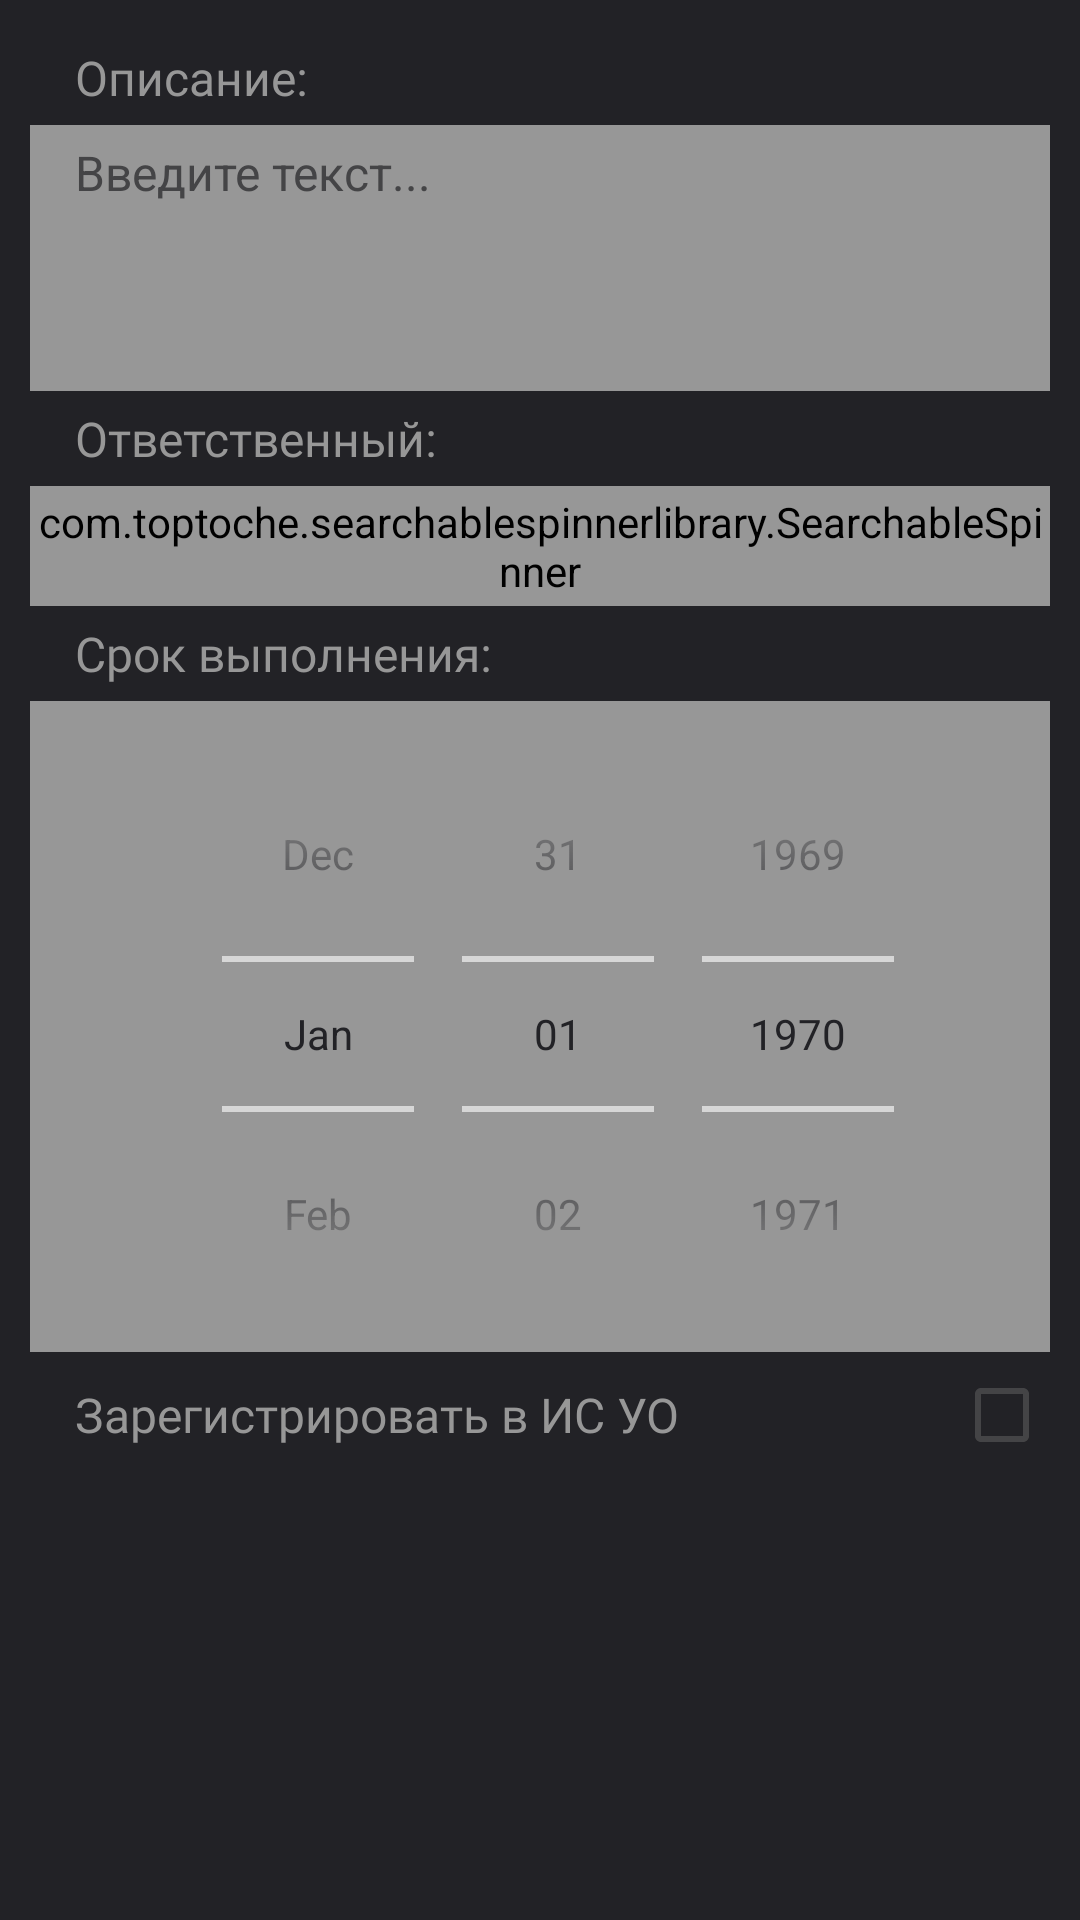

Produce the Android XML layout that renders to this screen, including the resource entries it uses.
<!-- AndroidManifest.xml: application theme AppTheme -->
<!-- res/layout/activity_dialog_event.xml -->
<?xml version="1.0" encoding="utf-8"?>
<LinearLayout xmlns:android="http://schemas.android.com/apk/res/android"
    xmlns:app="http://schemas.android.com/apk/res-auto"
    xmlns:tools="http://schemas.android.com/tools"
    android:layout_width="match_parent"
    android:layout_height="match_parent"
    android:padding="10dp"
    tools:context=".DialogEventActivity"
    android:orientation="vertical">

    <TextView
        android:id="@+id/tvCap1"
        android:layout_width="match_parent"
        android:layout_height="wrap_content"
        android:paddingLeft="15dp"
        android:paddingTop="5dp"
        android:paddingBottom="5dp"
        android:text="Описание:"
        android:textColor="@color/colorDarkLight3"
        android:textSize="16sp"
        android:fontFamily="@font/exo_2_light"
        android:background="@color/colorDark"/>

    <EditText
        android:id="@+id/dialogEventText"
        android:inputType="textMultiLine"
        android:lines="8"
        android:minLines="4"
        android:gravity="top|left"
        android:maxLines="10"
        android:layout_height="wrap_content"
        android:layout_width="match_parent"
        android:scrollbars="vertical"
        android:textColor="@color/colorDark"
        android:layout_marginLeft="0dp"
        android:layout_marginRight="0dp"
        android:hint="Введите текст..."
        android:textColorHint="@color/colorDarkLight1"
        android:textSize="16sp"
        android:background="@color/colorDarkLight3"
        android:paddingLeft="15dp"
        android:paddingRight="15dp"
        android:paddingTop="5dp"
        android:paddingBottom="5dp"/>

    <TextView
        android:id="@+id/tvCap2"
        android:layout_width="match_parent"
        android:layout_height="wrap_content"
        android:paddingLeft="15dp"
        android:paddingTop="5dp"
        android:paddingBottom="5dp"
        android:text="Ответственный:"
        android:textColor="@color/colorDarkLight3"
        android:textSize="16sp"
        android:fontFamily="@font/exo_2_light"
        android:background="@color/colorDark"
        />

    <com.toptoche.searchablespinnerlibrary.SearchableSpinner
        android:id="@+id/employee_spinner"
        app:hintText="Выберите..."
        android:layout_width="match_parent"
        android:layout_height="40dp"
        android:textColor="@color/colorDarkLight4"
        android:theme="@style/MyAlertDialogThemeSpinner"
        android:background="@color/colorDarkLight3"
        >

    </com.toptoche.searchablespinnerlibrary.SearchableSpinner>

    <TextView
        android:id="@+id/tvCap3"
        android:layout_width="match_parent"
        android:layout_height="wrap_content"
        android:paddingLeft="15dp"
        android:paddingTop="5dp"
        android:paddingBottom="5dp"
        android:text="Срок выполнения:"
        android:textColor="@color/colorDarkLight3"
        android:textSize="16sp"
        android:fontFamily="@font/exo_2_light"
        android:background="@color/colorDark"
        />

    <DatePicker android:id="@+id/dateSrok"
        android:layout_width="match_parent"
        android:layout_height="wrap_content"
        android:paddingTop="5dp"
        android:datePickerMode="spinner"
        android:calendarViewShown="false"
        android:theme="@style/MyAlertDialogThemeDatePicker"
        android:paddingLeft="20dp"
        android:layout_gravity="center"
        />

    <CheckBox
        android:id="@+id/checkBoxReg"
        android:layout_width="match_parent"
        android:layout_height="wrap_content"
        android:button="@null"
        android:drawableRight="?android:attr/listChoiceIndicatorMultiple"
        android:text="Зарегистрировать в ИС УО"
        android:paddingLeft="15dp"
        android:paddingTop="5dp"
        android:paddingBottom="5dp"
        android:textColor="@color/colorDarkLight3"
        android:textSize="16sp"
        android:fontFamily="@font/exo_2_light"
        android:background="@color/colorDark"/>


</LinearLayout>
<!-- resources referenced by this layout -->
<resources>
  <color name="colorDark">#222226</color>
  <color name="colorDarkLight1">#444446</color>
  <color name="colorDarkLight3">#979797</color>
  <color name="colorDarkLight4">#E1E2E5</color>
  <style name="MyAlertDialogThemeDatePicker" parent="Theme.AppCompat.Dialog.Alert">
          <item name="android:textColor">@color/colorDark</item>
          <item name="android:textColorPrimary">@color/colorDark</item>
          <item name="android:colorAccent">@color/colorDarkLight4</item>
          <item name="android:colorBackground">@color/colorDarkLight3</item>
          <item name="android:windowBackground">@color/colorDarkLight3</item>
          <item name="android:background">@color/colorDarkLight3</item>
      </style>
  <style name="MyAlertDialogThemeSpinner" parent="Theme.AppCompat.Dialog.Alert">
          <item name="android:textColor">@color/colorDark</item>
          <item name="android:textColorPrimary">@color/colorDark</item>
          <item name="android:colorAccent">@color/colorDark</item>
          <item name="android:colorBackground">@color/colorDarkLight3</item>
          <item name="android:windowBackground">@color/colorDarkLight3</item>
          <item name="android:background">@color/colorDarkLight3</item>
      </style>
  <style name="AppTheme" parent="Theme.AppCompat.Light.DarkActionBar">
          
          <item name="colorPrimary">@color/colorDarkLight1</item>
          <item name="colorPrimaryDark">@color/colorDarkLight1</item>
          <item name="colorAccent">@color/colorAccent</item>
          <item name="colorControlNormal">@color/colorControlNormal</item>
          <item name="android:windowBackground">@color/colorDark</item>
          <item name="android:colorPrimaryDark">@color/colorDarkLight1</item>
          <item name="android:editTextColor">@color/colorDarkLight4</item>
      </style>
  <color name="colorAccent">#777</color>
  <color name="colorControlNormal">#444446</color>
</resources>
